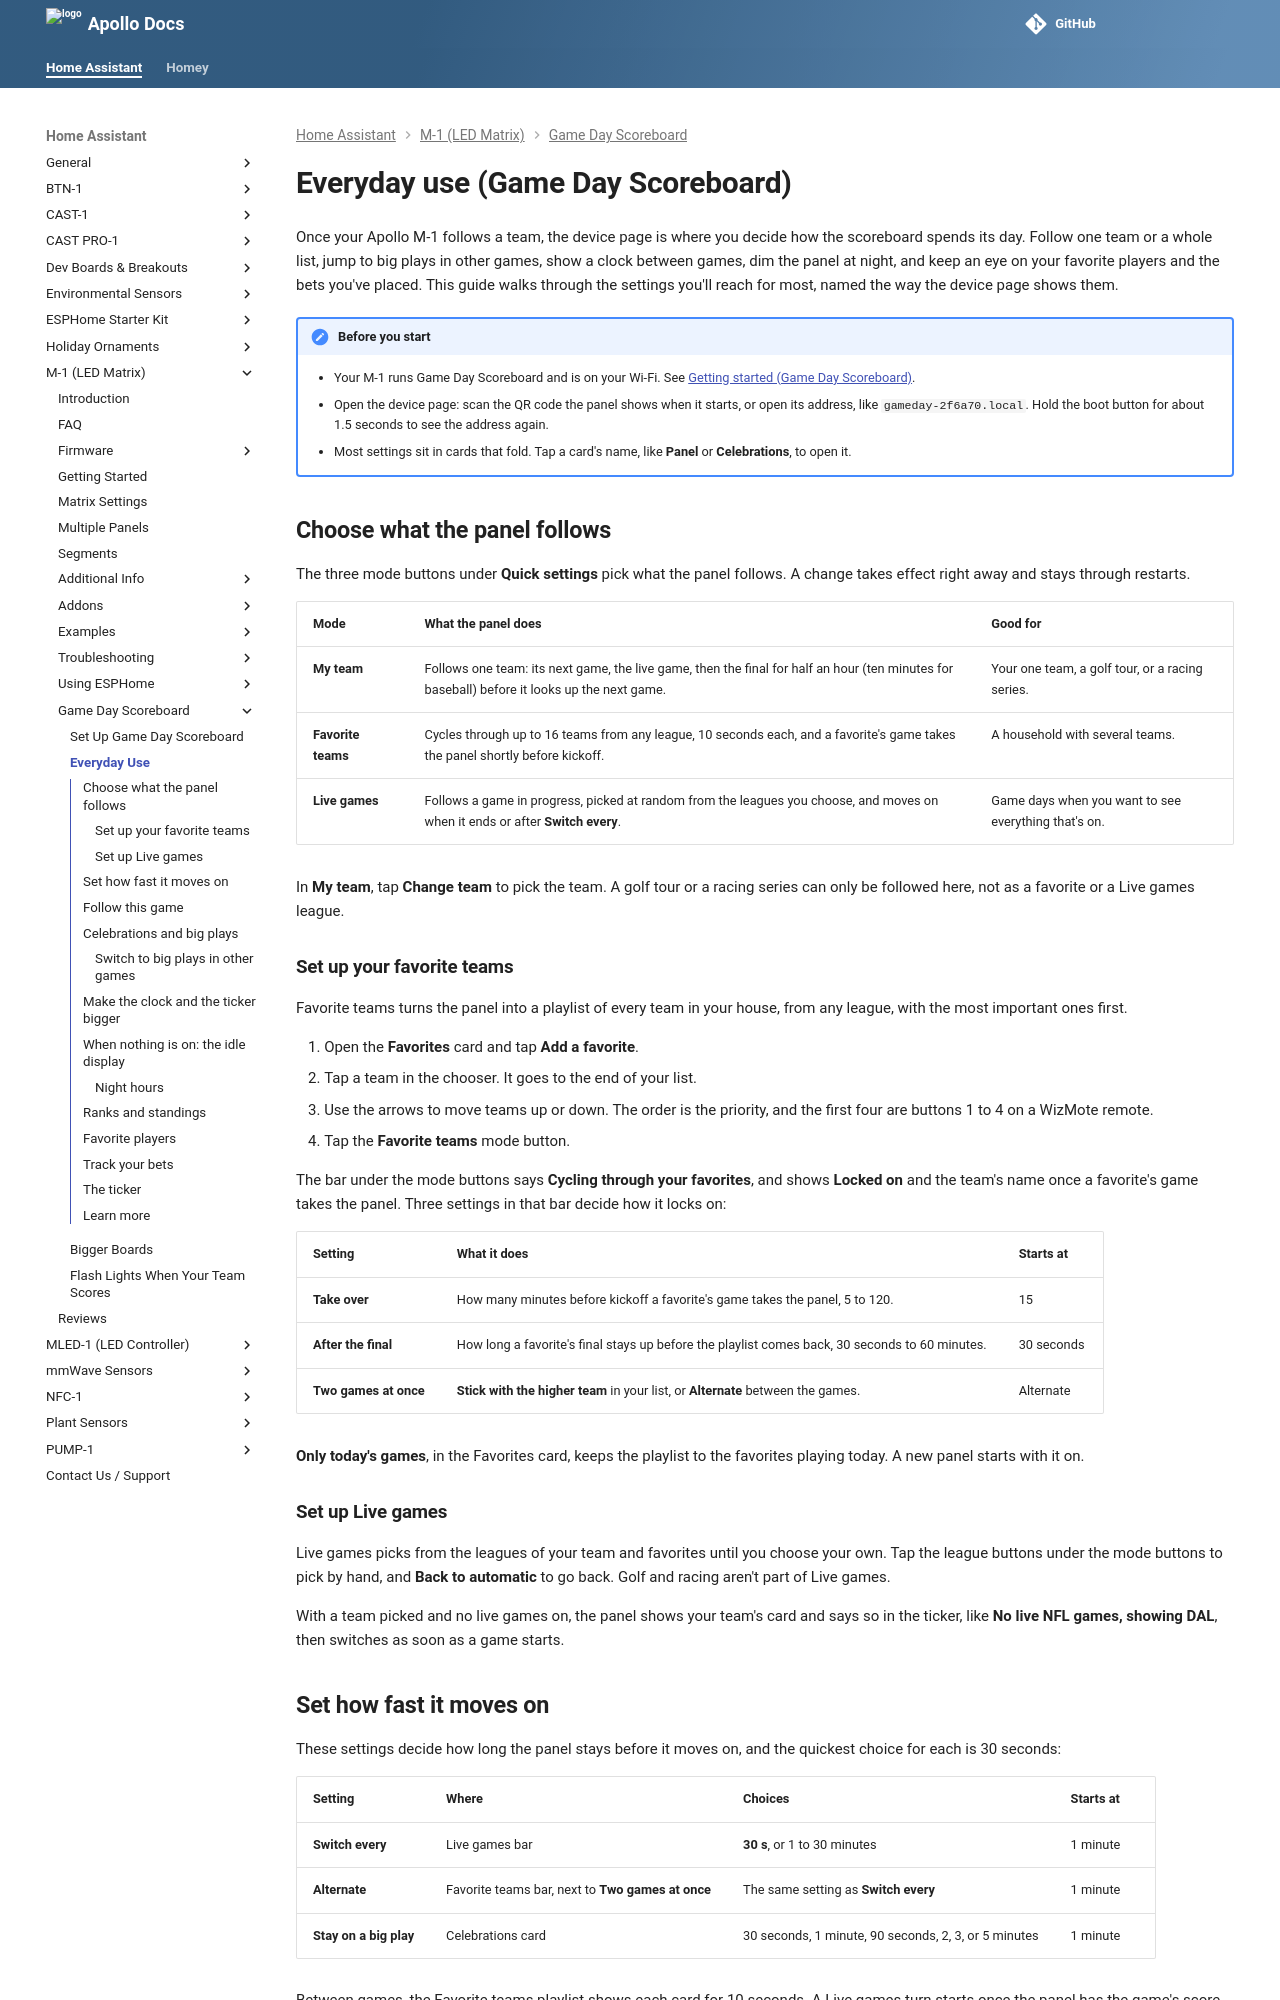

repository: ApolloAutomation/docs · page: products/m1/setup/game-day-everyday-use/index.html · generator: mkdocs

---
title: Everyday use (Game Day Scoreboard)
description: Choose what your Game Day Scoreboard follows, catch big plays, set the clock size, idle display, and night hours, and track ranks, favorite players, bets, and the ticker.
---
# Everyday use (Game Day Scoreboard)

Once your Apollo M-1 follows a team, the device page is where you decide how the scoreboard spends its day. Follow one team or a whole list, jump to big plays in other games, show a clock between games, dim the panel at night, and keep an eye on your favorite players and the bets you've placed. This guide walks through the settings you'll reach for most, named the way the device page shows them.

!!! note "Before you start"

    - Your M-1 runs Game Day Scoreboard and is on your Wi-Fi. See [Getting started (Game Day Scoreboard)](/products/m1/setup/getting-started-m1-game-day.md).
    - Open the device page: scan the QR code the panel shows when it starts, or open its address, like `gameday-2f6a70.local`. Hold the boot button for about 1.5 seconds to see the address again.
    - Most settings sit in cards that fold. Tap a card's name, like **Panel** or **Celebrations**, to open it.

## Choose what the panel follows

The three mode buttons under **Quick settings** pick what the panel follows. A change takes effect right away and stays through restarts.

| Mode | What the panel does | Good for |
| --- | --- | --- |
| **My team** | Follows one team: its next game, the live game, then the final for half an hour (ten minutes for baseball) before it looks up the next game. | Your one team, a golf tour, or a racing series. |
| **Favorite teams** | Cycles through up to 16 teams from any league, 10 seconds each, and a favorite's game takes the panel shortly before kickoff. | A household with several teams. |
| **Live games** | Follows a game in progress, picked at random from the leagues you choose, and moves on when it ends or after **Switch every**. | Game days when you want to see everything that's on. |

In **My team**, tap **Change team** to pick the team. A golf tour or a racing series can only be followed here, not as a favorite or a Live games league.

### Set up your favorite teams

Favorite teams turns the panel into a playlist of every team in your house, from any league, with the most important ones first.

1. Open the **Favorites** card and tap **Add a favorite**.
2. Tap a team in the chooser. It goes to the end of your list.
3. Use the arrows to move teams up or down. The order is the priority, and the first four are buttons 1 to 4 on a WizMote remote.
4. Tap the **Favorite teams** mode button.

The bar under the mode buttons says **Cycling through your favorites**, and shows **Locked on** and the team's name once a favorite's game takes the panel. Three settings in that bar decide how it locks on:

| Setting | What it does | Starts at |
| --- | --- | --- |
| **Take over** | How many minutes before kickoff a favorite's game takes the panel, 5 to 120. | 15 |
| **After the final** | How long a favorite's final stays up before the playlist comes back, 30 seconds to 60 minutes. | 30 seconds |
| **Two games at once** | **Stick with the higher team** in your list, or **Alternate** between the games. | Alternate |

**Only today's games**, in the Favorites card, keeps the playlist to the favorites playing today. A new panel starts with it on.

### Set up Live games

Live games picks from the leagues of your team and favorites until you choose your own. Tap the league buttons under the mode buttons to pick by hand, and **Back to automatic** to go back. Golf and racing aren't part of Live games.

With a team picked and no live games on, the panel shows your team's card and says so in the ticker, like **No live NFL games, showing DAL**, then switches as soon as a game starts.

## Set how fast it moves on

These settings decide how long the panel stays before it moves on, and the quickest choice for each is 30 seconds:

| Setting | Where | Choices | Starts at |
| --- | --- | --- | --- |
| **Switch every** | Live games bar | **30 s**, or 1 to 30 minutes | 1 minute |
| **Alternate** | Favorite teams bar, next to **Two games at once** | The same setting as **Switch every** | 1 minute |
| **Stay on a big play** | Celebrations card | 30 seconds, 1 minute, 90 seconds, 2, 3, or 5 minutes | 1 minute |

Between games, the Favorite teams playlist shows each card for 10 seconds. A Live games turn starts once the panel has the game's score, so even a 30 second turn shows the whole board. Time spent on a big play in another game doesn't count against the turn. In Live games, **30 s** uses about twice the data of 1 minute, since each switch reads the leagues' games again.
